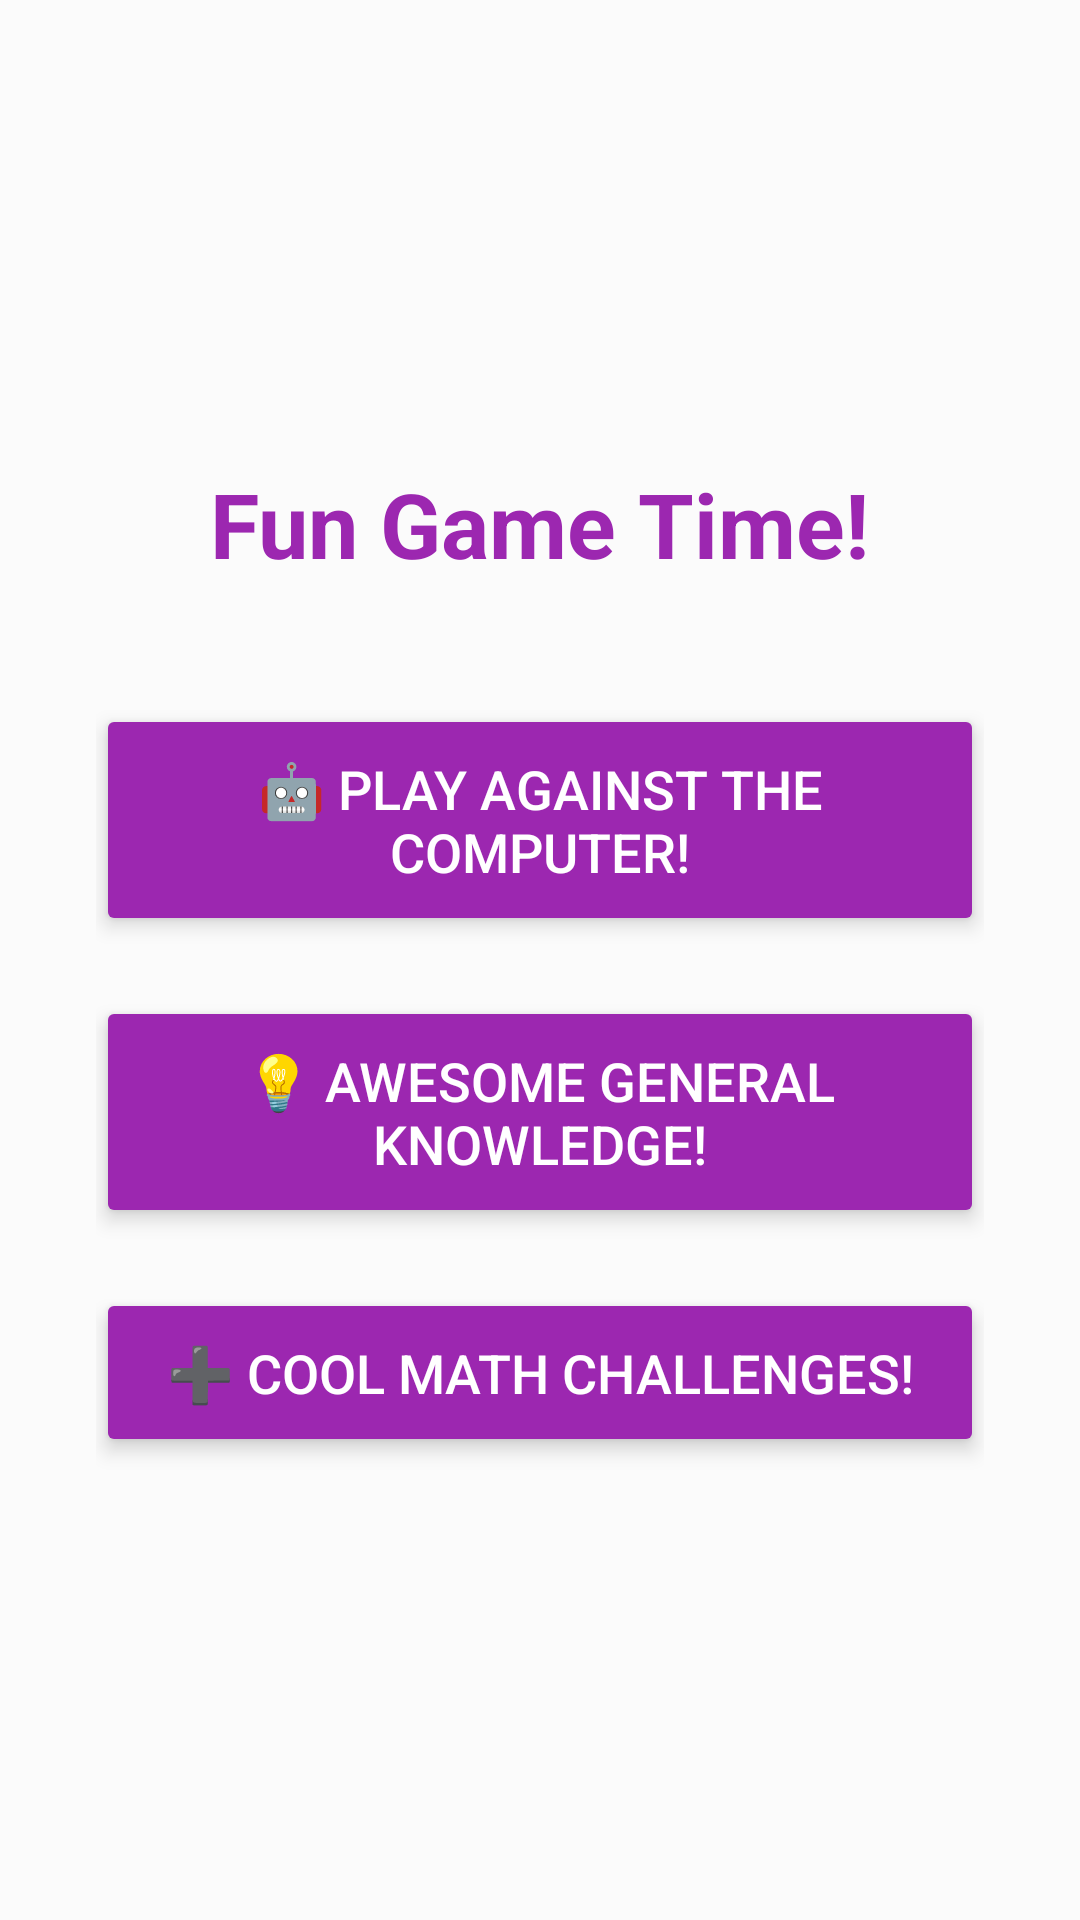

Reconstruct the res/layout file that produces this screen, plus the resources it refers to.
<!-- AndroidManifest.xml: application theme Theme._4x4Xo -->
<!-- res/layout/activity_main.xml -->
<?xml version="1.0" encoding="utf-8"?>
<LinearLayout xmlns:android="http://schemas.android.com/apk/res/android"
    android:layout_width="match_parent"
    android:layout_height="match_parent"
    android:orientation="vertical"
    android:gravity="center"
    android:padding="32dp"
    android:background="#FBFBFB"> <TextView
    android:layout_width="wrap_content"
    android:layout_height="wrap_content"
    android:text="Fun Game Time!"
    android:textSize="30sp"
    android:layout_marginBottom="40dp"
    android:textStyle="bold"
    android:textColor="#9C27B0"/> <Button
    android:id="@+id/btnPlayWithAI"
    android:layout_width="match_parent"
    android:layout_height="wrap_content"
    android:text="🤖 Play Against the Computer!"
    android:textSize="18sp"
    android:padding="16dp"
    android:layout_marginBottom="20dp"
    android:backgroundTint="#9C27B0" android:textColor="#FFFFFF"
    android:elevation="4dp"
    android:stateListAnimator="@null" /> <Button
    android:id="@+id/generaledi"
    android:layout_width="match_parent"
    android:layout_height="wrap_content"
    android:text="💡 Awesome General Knowledge!"
    android:textSize="18sp"
    android:padding="16dp"
    android:layout_marginBottom="20dp"
    android:backgroundTint="#9C27B0" android:textColor="#FFFFFF"
    android:elevation="4dp"
    android:stateListAnimator="@null" />

    <Button
        android:id="@+id/mathedi"
        android:layout_width="match_parent"
        android:layout_height="wrap_content"
        android:text="➕ Cool Math Challenges!"
        android:textSize="18sp"
        android:padding="16dp"
        android:backgroundTint="#9C27B0" android:textColor="#FFFFFF" android:elevation="4dp"
        android:stateListAnimator="@null" />

</LinearLayout>
<!-- resources referenced by this layout -->
<resources>
  <style name="Theme._4x4Xo" parent="Base.Theme._4x4Xo" />
  <style name="Base.Theme._4x4Xo" parent="Theme.Material3.DayNight.NoActionBar">
          
          
      </style>
</resources>
